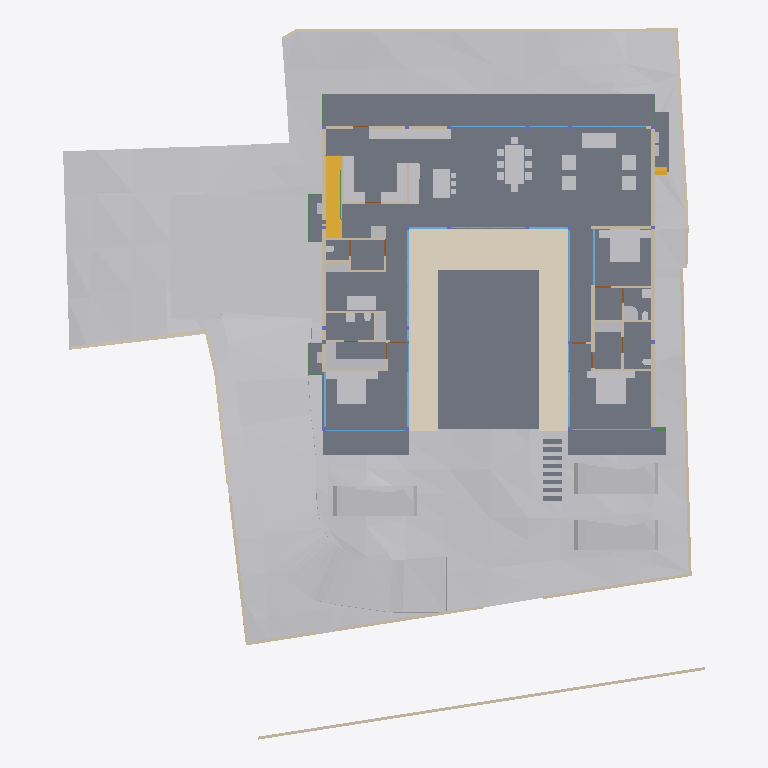
Plan cut of the same IFC building model at storey 'FF Lvl' (level 0.00 m, cut at 1.40 m), seen from above with north up, elements coloured by IFC class: 47 other elements (light grey), 41 walls (beige), 19 windows (light blue), 15 slabs (grey), 6 beams (green), 4 doors (brown), 2 stair flights (yellow), 1 covering (cream). Cut surfaces are drawn darker.
Extent 40.0 m × 44.2 m × 11.2 m (x, y, z). Storeys (6): Footing at -3.50 m; GF at -2.55 m; FF Lvl at 0.00 m; FF at 0.45 m; FF Lintel at 3.15 m; SF at 3.65 m. Elements (592): 179 IfcColumn, 151 IfcBeam, 66 IfcWall, 38 IfcWindow, 30 IfcFurniture, 26 IfcSlab, 19 IfcFooting, 17 IfcDoor, 14 IfcSanitaryTerminal, 13 IfcCovering, 8 IfcEarthworksCut, 8 IfcUnitaryEquipment.

HEADER;
FILE_DESCRIPTION(('ViewDefinition [CoordinationView]'),'2;1');
FILE_NAME('Manilal.ifc','2025-07-07T18:10:48+05:30',(),(),'IfcOpenShell 0.8.3-alpha250613','Bonsai 0.8.3-alpha250613-9b8357c','');
FILE_SCHEMA(('IFC4X3'));
ENDSEC;
DATA;
#1480=IFCPROJECT('2TuuvCHJz54PsFPcraEbH$',$,'My Project',$,$,$,$,(#3,#128),#1481);
#3305=IFCSITE('0lpfVeOW52QfroqLYyHNY2',$,'My Site',$,$,#26,$,$,$,$,$,$,$,$);
#3313=IFCBUILDING('0MzaWOaS178x5FMqOflU3C',$,'My Building',$,$,#25,$,$,$,$,$,$);
#2081=IFCBUILDINGSTOREY('09kFoqoxrCvB1_fcEsMZsQ',$,'FF',$,$,#217,$,$,$,$);
#2986=IFCBUILDINGSTOREY('0zoFHJ9PnFW80M$mIVDQW3',$,'GF',$,$,#14477,$,$,$,$);
#17145=IFCBUILDINGSTOREY('0MckaoTknA3edZMUNhTyAK',$,'SF',$,$,#17254,$,$,$,$);
#20035=IFCBUILDINGSTOREY('3LpnsPikv4mRTBpfC3WQtx',$,'FF Lvl',$,$,#20051,$,$,$,$);
#23582=IFCBUILDINGSTOREY('0DtUgpQ1b6nBmkLmvc_ehu',$,'FF Lintel',$,$,#23767,$,$,$,$);
#459032=IFCBUILDINGSTOREY('2nxT8wHGnDX9t8LjuK$yoz',$,'Footing',$,$,#459177,$,$,$,$);
#457595=IFCGEOGRAPHICELEMENT('1mqx3WFMb0_xZzgY5_pKpf',$,'Site',$,$,$,#458342,$,.TERRAIN.);
#2047=IFCSLAB('0o4IYvr$r5a9xXip1qf77x',$,'Slab',$,$,#57250,#2052,$,$);
#460540=IFCEARTHWORKSCUT('3NfQzW2p90kemh8IGcUxhf',$,'roader',$,$,#461135,#461124,$,.PAVEMENTMILLING.);
#19980=IFCSLAB('0gBflP6QrCERrajZS4Jcb5',$,'Slab',$,$,#244961,#19995,$,$);
#444096=IFCCOVERING('0_sfUdWJL30geCimsSdPtS',$,'Covering',$,$,#444126,#444111,$,$);
#446077=IFCVEHICLE('2$JJjIzDr6fuhTHFNPOXyx',$,'Vehicle',$,$,#461274,#446090,$,$);
#446049=IFCVEHICLE('1yICD2o296ROLrpKuhe72z',$,'Vehicle',$,$,#461269,#446062,$,$);
#446110=IFCVEHICLE('375bP1QIr5xwaw0xewwnFn',$,'Vehicle',$,$,#461279,#446123,$,$);
#363538=IFCSLAB('0rfp_Ohov2qeqT3_TxdHEi',$,'Slab',$,$,#363567,#363547,$,$);
#363504=IFCSLAB('0r6Ht4Hfz9hfKU4rzPm32Z',$,'Slab',$,$,#363537,#363513,$,$);
#441052=IFCWALL('1WNacC15X0Xf0V_b60Qnrw',$,'Wall',$,$,#441102,#441063,$,$);
#51049=IFCSTAIRFLIGHT('0QDG9AXQX0PgjOZTZBSSJQ',$,'StairFlight',$,$,#330515,#51062,$,12,11,0.183333337306976,0.150000005960464,.STRAIGHT.);
#7058=IFCFURNITURE('29pE85kkP97uASnGdXI9bH',$,'Furniture',$,$,#454629,#7090,$,$);
#229124=IFCWALL('3MfSYaOiTA4AjSKpPvRhyi',$,'Wall',$,$,#395482,#229135,$,$);
#11846=IFCFURNITURE('39rrc9a3PCpOjz$eiTdf$W',$,'Furniture',$,$,#447512,#11878,$,$);
#11957=IFCFURNITURE('2J33rbez11iRfVrYceM8DY',$,'Furniture',$,$,#305743,#11970,$,$);
#12030=IFCFURNITURE('3B8s7E7fjDlO_NqnYQjYof',$,'Furniture',$,$,#33408,#12043,$,$);
#449171=IFCFURNITURE('1rzBAdF2XDYQCO3KH26Ul$',$,'Furniture',$,$,#449207,#449182,$,$);
#362573=IFCSLAB('1kNiYiJ25CpB2FM_apFwUL',$,'Slab',$,$,#363002,#362594,$,$);
#363781=IFCSLAB('3akcNtqwn0Hexo08k_ypkq',$,'Slab',$,$,#388473,#363802,$,$);
#395961=IFCWALL('2oTy5UOG136OtM3IP_qiPs',$,'Wall',$,$,#396036,#395972,$,$);
#7098=IFCFURNITURE('3MXk8gWif1ohE$RfY6DOqq',$,'Furniture',$,$,#445182,#7130,$,$);
#244456=IFCFURNISHINGELEMENT('1V34mhiDv5wggbUM6jRsQC',$,'FurnishingElement',$,$,#244865,#244484,$);
#19509=IFCFURNISHINGELEMENT('1wEKKIVzjDLeDjVjJGXiki',$,'FurnishingElement',$,$,#446142,#19541,$);
#26337=IFCWALL('0dMaumaK11Re$pxoZyVSQ9',$,'Wall',$,$,#27501,#26348,$,$);
#44057=IFCWALL('1nWrLatmX5UucIWFwHwqn7',$,'Wall',$,$,#446710,#44077,$,$);
#445890=IFCWALL('2QiW7TnGvAygi5PkoeW31n',$,'Wall',$,$,#446048,#445901,$,$);
#37612=IFCWALL('2oouJeu9XF0PkUjeEvxQOm',$,'Wall',$,$,#265996,#37632,$,$);
#229971=IFCWALL('2oOsi6buvCeB4sZT1ijFA2',$,'Wall',$,$,#230065,#229982,$,$);
#26770=IFCWALL('27WVA19Qv4efvQm6cWiqsn',$,'Wall',$,$,#452668,#26781,$,$);
#230171=IFCWALL('1HPS5ge59FQA3Ucv4$dmpm',$,'Wall',$,$,#230227,#230182,$,$);
#449470=IFCFURNITURE('297XdECV95zgrEUMPgoxvq',$,'Furniture',$,$,#449514,#449481,$,$);
#27353=IFCWALL('2Y2Bm57Cb8Exxz7st0aRUc',$,'Wall',$,$,#214921,#27364,$,$);
#35319=IFCWALL('2ecVpX7frBE9HnXe73i5Ta',$,'Wall',$,$,#243891,#35339,$,$);
#36042=IFCWALL('2FDZc$1Z57bgSDQnhsHhc1',$,'Wall',$,$,#380618,#36062,$,$);
#372609=IFCSLAB('2EaTsox1TA598PptPSl07x',$,'Slab',$,$,#373867,#372630,$,$);
#449257=IFCFURNITURE('2WOkgMLY9DaQ5N36UmDPHK',$,'Furniture',$,$,#449408,#449268,$,$);
#1526=IFCWALL('1CCeDmF7D6CgViS7R2QfSU',$,'Wall',$,$,#384601,#1527,$,$);
#27060=IFCWALL('10l$0x7lzBbBMMGF1qxI0s',$,'Wall',$,$,#27511,#27071,$,$);
#449115=IFCFURNITURE('0r1oMxLo96H9rva9YbPCGB',$,'Furniture',$,$,#449256,#449126,$,$);
#172760=IFCWALL('2sYuhccprBsBolIfSKHX1A',$,'Wall',$,$,#447182,#172780,$,$);
#244541=IFCFURNISHINGELEMENT('2JwwUQmCv2Ae2QjMfamPsc',$,'FurnishingElement',$,$,#265956,#244569,$);
#267470=IFCFURNISHINGELEMENT('1ufA2ANE52JhTB4cHcvKQc',$,'FurnishingElement',$,$,#267555,#267498,$);
#266876=IFCFURNISHINGELEMENT('1EaqRQINj92O5_luxyduwz',$,'FurnishingElement',$,$,#447497,#266904,$);
#449334=IFCFURNITURE('2xTMk_x9f9Fg$66m5Mz6NH',$,'Furniture',$,$,#449385,#449345,$,$);
#7138=IFCFURNITURE('07u5w712j3mw4b0aBksq9x',$,'Furniture',$,$,#445192,#7170,$,$);
#7230=IFCFURNITURE('257RdHH05EBOcTJGwoEUlD',$,'Furniture',$,$,#445202,#7243,$,$);
#97271=IFCFURNITURE('264iryIv5DPeHKPV4n8Efc',$,'Furniture',$,$,#97450,#97284,$,$);
#267570=IFCFURNISHINGELEMENT('0xsfNp7ez56h_anoL1l3n4',$,'FurnishingElement',$,$,#267655,#267598,$);
#25887=IFCWALL('3DOK2PUDn3QwM2HLeZR6QD',$,'Wall',$,$,#452788,#25894,$,$);
#7183=IFCFURNITURE('0I7Hp4EB58Eh801L1SZ2MY',$,'Furniture',$,$,#445197,#7196,$,$);
#7204=IFCFURNITURE('0w5hTHOp59R8PIefbPbOxu',$,'Furniture',$,$,#445187,#7217,$,$);
#97245=IFCFURNITURE('12HNCs16rDfwTzmyXQzSEm',$,'Furniture',$,$,#97445,#97258,$,$);
#130539=IFCWALL('1N0zesiAv8s9$ZcdzUGklQ',$,'Wall',$,$,#244896,#130559,$,$);
#312328=IFCSANITARYTERMINAL('2ApYGb9E92GxsnAmMhtfWI',$,'SanitaryTerminal',$,$,#447542,#312360,$,$);
#46178=IFCELECTRICAPPLIANCE('1eEaYeX5DEbxuBNwn_MOC2',$,'ElectricAppliance','655L LG Double Door',$,#388463,#46210,$,$);
#7853=IFCWALL('27UD4TXAD7ihl0Wy7NK4TU',$,'Wall',$,$,#447361,#7873,$,$);
#449426=IFCFURNITURE('2ZM40$ZAb70PRrzHW9LpJ8',$,'Furniture',$,$,#449552,#449437,$,$);
#46383=IFCELECTRICAPPLIANCE('2_D_HDgNP7hhO3sllSgE08',$,'ElectricAppliance.001',$,$,#77601,#46415,$,$);
#1178=IFCWALL('3AfEJ0oVbCRebTpYg3hat2',$,'Wall',$,$,#264970,#1184,$,$);
#27098=IFCWALL('2qQNxnpy98iB6JMyhLi2FK',$,'Wall',$,$,#27516,#27109,$,$);
#1256=IFCWALL('3lCTnZM_XFn9QCb3frIzB4',$,'Wall',$,$,#267272,#1262,$,$);
#1112=IFCWALL('0ZJZVj_BPB0RhymVqZDjrB',$,'Wall',$,$,#382289,#1118,$,$);
#93655=IFCWALL('3ehB$V3hTFvf8xZdTKhW01',$,'Wall',$,$,#447159,#93675,$,$);
#52721=IFCWALL('3HoUgi9751ffyJn8Tt97uA',$,'Wall',$,$,#266381,#52741,$,$);
#26134=IFCWALL('3i_YpJFe9529T2L9L4$CKB',$,'Wall',$,$,#27496,#26145,$,$);
#1342=IFCWALL('1zYAwAgZ94A9q2Xf$lP7Cn',$,'Wall',$,$,#266006,#1343,$,$);
#173453=IFCWINDOW('3TfmPwo9v7g8rl7yTI8PR0',$,'Window',$,$,#447760,#173471,$,2.79999995231628,3.45000004768372,$,$,$);
#2037=IFCWALL('2UVtoYL$14dgND2FpfCTNX',$,'Wall',$,$,#447557,#2042,$,$);
#447224=IFCWINDOW('3guyH63vnB3P$cCD9r0_zK',$,'Window',$,$,#447587,#447242,$,2.79999995231628,4.5,$,$,$);
#25622=IFCWINDOW('03HgKoXUP97huBY23s7FSC',$,'Window',$,$,#243921,#102990,$,2.79999995231628,3.45000004768372,$,.DOUBLE_PANEL_VERTICAL.,$);
#42904=IFCWINDOW('0yG0aNsF5CdOTl1YRaiwT0',$,'Window',$,$,#266021,#109941,$,2.79999995231628,4.0,$,$,$);
#42784=IFCWINDOW('1X8uCygFf1TRSEXVdpbnd0',$,'Window',$,$,#266026,#110183,$,2.79999995231628,3.0,$,$,$);
#183171=IFCWINDOW('2eK2SWY_H22e6Svf5gP6pA',$,'Window',$,$,#384583,#384539,$,1.79999995231628,3.45000004768372,$,$,$);
#447264=IFCWINDOW('2$JXuyiTT8QfjHWzh3RQpm',$,'Window',$,$,#447592,#447282,$,2.79999995231628,3.0,$,$,$);
#45867=IFCWINDOW('2ITQQA3UX1gg8I8niCWSY4',$,'Window',$,$,#266016,#447994,$,2.79999995231628,4.5,$,$,$);
#444755=IFCWALL('32z2NpiHrAyuIqyu_YGXgO',$,'Wall',$,$,#444817,#444775,$,$);
#1283=IFCWALL('3TMKTJOXP4kO7RGlBcguQ3',$,'Wall',$,$,#265003,#1289,$,$);
#12082=IFCFURNITURE('1ijuMDyij9H8QL3CN8GtC4',$,'Furniture',$,$,#33418,#12095,$,$);
#362609=IFCSTAIRFLIGHT('2YQn9a$XPAR8PX6QXu0TXq',$,'StairFlight',$,$,#364910,#362641,$,16,15,0.206249997019768,0.25,.STRAIGHT.);
#233175=IFCSLAB('0VBI372_j7QfV8K77ZXc2j',$,'Slab',$,$,#396328,#233196,$,$);
#233423=IFCSLAB('2iz_Ym1n1ESAR1rowyjd_I',$,'Slab',$,$,#396358,#233448,$,$);
#233456=IFCSLAB('3aaRRI8RTD_hmdhlW5RoWg',$,'Slab',$,$,#396363,#233481,$,$);
#7689=IFCWALL('0dxWKeo9r0A8LiqkBJOP0c',$,'Wall',$,$,#447547,#7709,$,$);
#444834=IFCWALL('1Fx9sEX11DYf94GLQzz2JU',$,'Wall',$,$,#444891,#444854,$,$);
#11886=IFCFURNITURE('08t00vVFn2_PNEL0nmpi4V',$,'Furniture',$,$,#447502,#11918,$,$);
#11931=IFCFURNITURE('2JL5EreVn6NOEYfo807d0n',$,'Furniture',$,$,#447507,#11944,$,$);
#12056=IFCFURNITURE('1Tx$doZ9b7ixhiQ_gbtQd4',$,'Furniture',$,$,#33413,#12069,$,$);
#12849=IFCSANITARYTERMINAL('1ztpUHwNv1MuVJRLc_toj6',$,'SanitaryTerminal',$,$,#447532,#12881,$,$);
#12946=IFCSANITARYTERMINAL('237pQbKSj1tg5CbkfQmNl1',$,'SanitaryTerminal',$,$,#441918,#12959,$,$);
#7785=IFCWALL('3alb8PmNnBWRaq9wE7XFnt',$,'Wall',$,$,#446660,#7805,$,$);
#265447=IFCWINDOW('11VC8UY6nBiuqgLWYbOviy',$,'Window',$,$,#436317,#265465,$,2.79999995231628,4.92999982833862,$,.SINGLE_PANEL.,$);
#23385=IFCWINDOW('3liBQwp293KPogKKZ10Jtg',$,'Window',$,$,#265446,#43696,$,2.79999995231628,4.92999982833862,$,.SINGLE_PANEL.,$);
#150204=IFCWINDOW('2rSMA4AuH6FeN4rb0KSroB',$,'Window',$,$,#244976,#150354,$,2.79999995231628,2.40050005912781,$,.SINGLE_PANEL.,$);
#46025=IFCWALL('3_n5vNidv469mEa41_hn3r',$,'Wall',$,$,#445802,#46045,$,$);
#150381=IFCWINDOW('0RDdtohGb3wPXN7Q65V5l1',$,'Window',$,$,#244981,#150394,$,2.79999995231628,2.40050005912781,$,.SINGLE_PANEL.,$);
#233258=IFCSLAB('2WAIJ5xUDCB8vhErrinr6d',$,'Slab',$,$,#396333,#233283,$,$);
#233291=IFCSLAB('3mCoSy7r190wdzvyYb56iW',$,'Slab',$,$,#396338,#233316,$,$);
#233324=IFCSLAB('2BlEnr04f3vANw00E8t1T3',$,'Slab',$,$,#396343,#233349,$,$);
#233357=IFCSLAB('06iRZLKKfCP8faLo55KHRz',$,'Slab',$,$,#396348,#233382,$,$);
#233390=IFCSLAB('2f2jkuEQ95deHHcp0LeZsL',$,'Slab',$,$,#396353,#233415,$,$);
#55311=IFCWALL('1sNrPq82f1qvmjg1j5M$n3',$,'Wall',$,$,#187866,#55331,$,$);
#80186=IFCWALL('3kDpYh0M9DMQCp3tr5pnbc',$,'Wall',$,$,#267235,#80206,$,$);
#11978=IFCFURNITURE('2GNkki_F53svXIRizzljEt',$,'Furniture',$,$,#305733,#265156,$,$);
#265169=IFCFURNITURE('2hfsZI7BX1G95tXka9KQ4c',$,'Furniture',$,$,#305738,#265182,$,$);
#363755=IFCUNITARYEQUIPMENT('0JDCkdxmj3oxTz_uQQEVKT',$,'UnitaryEquipment',$,$,#363819,#363768,$,$);
#366866=IFCUNITARYEQUIPMENT('2Fw0FCYgfBhfGmA9MAgmOd',$,'UnitaryEquipment',$,$,#415258,#366879,$,$);
#67609=IFCWALL('1b9bPzqb104AcHTtLpy63V',$,'Wall',$,$,#267456,#67629,$,$);
#12920=IFCSANITARYTERMINAL('0kpsmz29D8juUyM19Wtlly',$,'SanitaryTerminal',$,$,#441908,#12933,$,$);
#12769=IFCSANITARYTERMINAL('2vdxbHG$XBkAinHNSDuSLM',$,'SanitaryTerminal',$,$,#447522,#12801,$,$);
#62762=IFCSANITARYTERMINAL('2DTr6V3Ov5BOyCO61nsVCy',$,'SanitaryTerminal',$,$,#447527,#62775,$,$);
#367103=IFCBEAM('14TbmUcj9DRf2HsvYFSdxG',$,'Beam',$,$,#388728,#367114,$,$);
#441596=IFCBEAM('0mg04q$01DhAmI44ZcdEcS',$,'Beam',$,$,#441669,#441607,$,$);
#12998=IFCSANITARYTERMINAL('1pCYUjjaX5yvTggnnvT9WB',$,'SanitaryTerminal',$,$,#267881,#13011,$,$);
#395885=IFCWALL('0SzsKfT0jBuBF18kzhhOm3',$,'Wall',$,$,#395960,#395896,$,$);
#28303=IFCWALL('27XUrfdFf8NB4WaAp9CQAl',$,'Wall',$,$,#235124,#28314,$,$);
#363956=IFCUNITARYEQUIPMENT('2jk8msV5n85QmwykNSoutP',$,'UnitaryEquipment',$,$,#364920,#363969,$,$);
#363982=IFCUNITARYEQUIPMENT('2IoLUD56D97gPVX_sl2ctQ',$,'UnitaryEquipment',$,$,#364925,#363995,$,$);
#57309=IFCBEAM('3xcDMG0aj9Xgc56BcdooE6',$,'Beam',$,$,#243525,#57320,$,$);
#384784=IFCBEAM('0$hEb6QFb6QeAlYT1VosoE',$,'Beam',$,$,#384918,#384795,$,$);
#176076=IFCWINDOW('2ZtwOiAmvEueKbdoo64HrK',$,'Window',$,$,#267144,#176089,$,2.79999995231628,2.40050005912781,$,.SINGLE_PANEL.,$);
#41613=IFCWINDOW('3V21HLULz4rhhoikKYxwTW',$,'Window.022',$,$,#244991,#148935,$,2.79999995231628,2.32599997520447,$,.DOUBLE_PANEL_VERTICAL.,$);
#130039=IFCWINDOW('2d4nEuDYnCKAVj7s5RlWM7',$,'Window',$,$,#267149,#175723,$,2.79999995231628,4.82399988174438,$,.TRIPLE_PANEL_VERTICAL.,$);
#149274=IFCWINDOW('30_aGhIs59sBUX7Za7xGJZ',$,'Window.022',$,$,#244986,#149292,$,2.79999995231628,2.32599997520447,$,.DOUBLE_PANEL_VERTICAL.,$);
#175745=IFCWINDOW('3z5JKHZ41FdxrSJllwuMgx',$,'Window',$,$,#267154,#175763,$,2.79999995231628,4.82399988174438,$,.TRIPLE_PANEL_VERTICAL.,$);
#175889=IFCWINDOW('3QDjposrH1gvpn64wXKX9b',$,'Window',$,$,#267164,#175907,$,2.79999995231628,4.82399988174438,$,.TRIPLE_PANEL_VERTICAL.,$);
#175844=IFCWINDOW('3FEUGUF8n8vfgPx6dMRP2G',$,'Window',$,$,#267159,#175862,$,2.79999995231628,4.82399988174438,$,.TRIPLE_PANEL_VERTICAL.,$);
#28808=IFCWALL('3m8X89_nHEBQ3A$cO0dW30',$,'Wall',$,$,#447562,#28828,$,$);
#93153=IFCDOOR('06ge_TnPfF$uRFBA_bihvC',$,'Door',$,$,#267189,#93166,$,2.09999990463257,1.0,$,$,$);
#55626=IFCWALL('2M7j5Ecbb0FxD1NCjCSrSn',$,'Wall',$,$,#187838,#55646,$,$);
#372753=IFCBEAM('3r6vvS4vjDB8BGVNeuEcmU',$,'Beam',$,$,#373897,#372764,$,$);
#379749=IFCBEAM('3TCqQX1$n5nh4hc72nvokR',$,'Beam',$,$,#387252,#379760,$,$);
#9033=IFCDOOR('1G5Su1EVTF8AbsbEytgRBM',$,'Door',$,$,#446641,#9065,$,2.09999990463257,1.0,$,$,$);
#67076=IFCDOOR('3tEFG6Om12k9izFOR1Pomu',$,'Door',$,$,#188223,#82092,$,2.09999990463257,1.0,$,$,$);
#446996=IFCDOOR('1hPKTZqtDCleYhfZuRwpqW',$,'Door',$,$,#447079,#447009,$,2.09999990463257,1.0,$,$,$);
ENDSEC;
